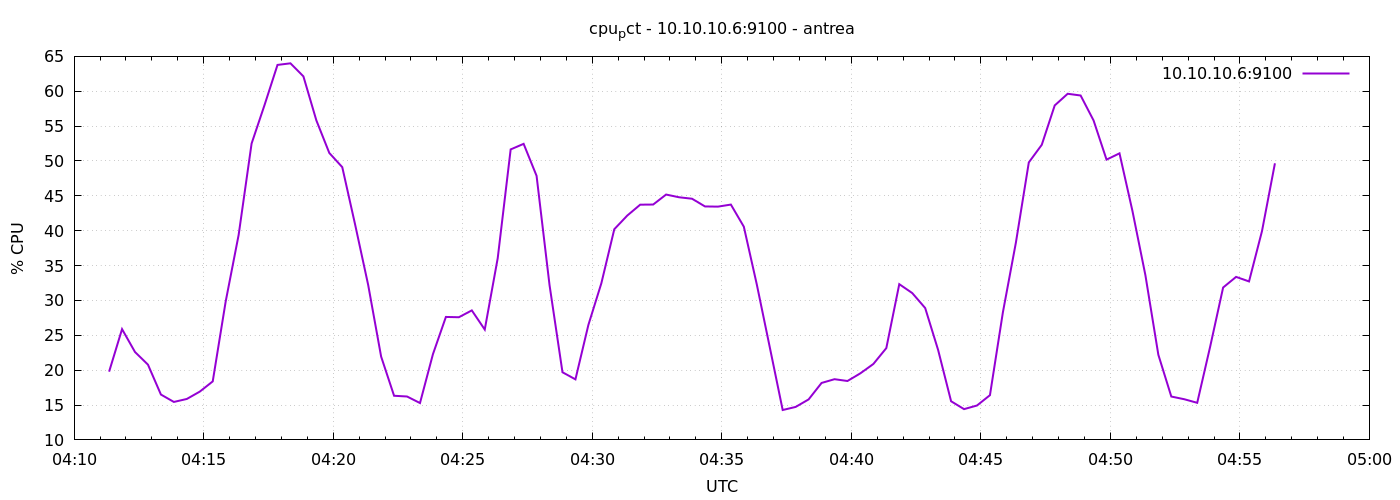

Source data for this figure (header and first rows):
1777954281	19.78571428571221
1777954311	25.88
1777954341	22.6
1777954371	20.79
1777954401	16.5
1777954431	15.44
1777954461	15.87
1777954491	16.92
1777954521	18.39
1777954551	29.85
1777954581	39.4
1777954611	52.5
1777954641	58.03
1777954671	63.78
1777954701	64
1777954731	62.13
1777954761	55.82
1777954791	51.14
1777954821	49.11
1777954851	40.81
1777954881	32.22
1777954911	21.95
1777954941	16.33
1777954971	16.22
1777955001	15.29
1777955031	22.3
1777955061	27.63
1777955091	27.59
1777955121	28.57
1777955151	25.82
1777955181	36.05
1777955211	51.66
1777955241	52.46
1777955271	47.87
1777955301	32.21
1777955331	19.7
1777955361	18.68
1777955391	26.49
1777955421	32.46
1777955451	40.21
1777955481	42.17
1777955511	43.73
1777955541	43.75
1777955571	45.19
1777955601	44.8
1777955631	44.59
1777955661	43.48
1777955691	43.45
1777955721	43.75
1777955751	40.58
1777955781	32.3
1777955811	23.31
1777955841	14.29
1777955871	14.73
1777955901	15.8
1777955931	18.17
1777955961	18.7
1777955991	18.45
1777956021	19.55
1777956051	20.89
1777956081	23.17
... 30 more rows
